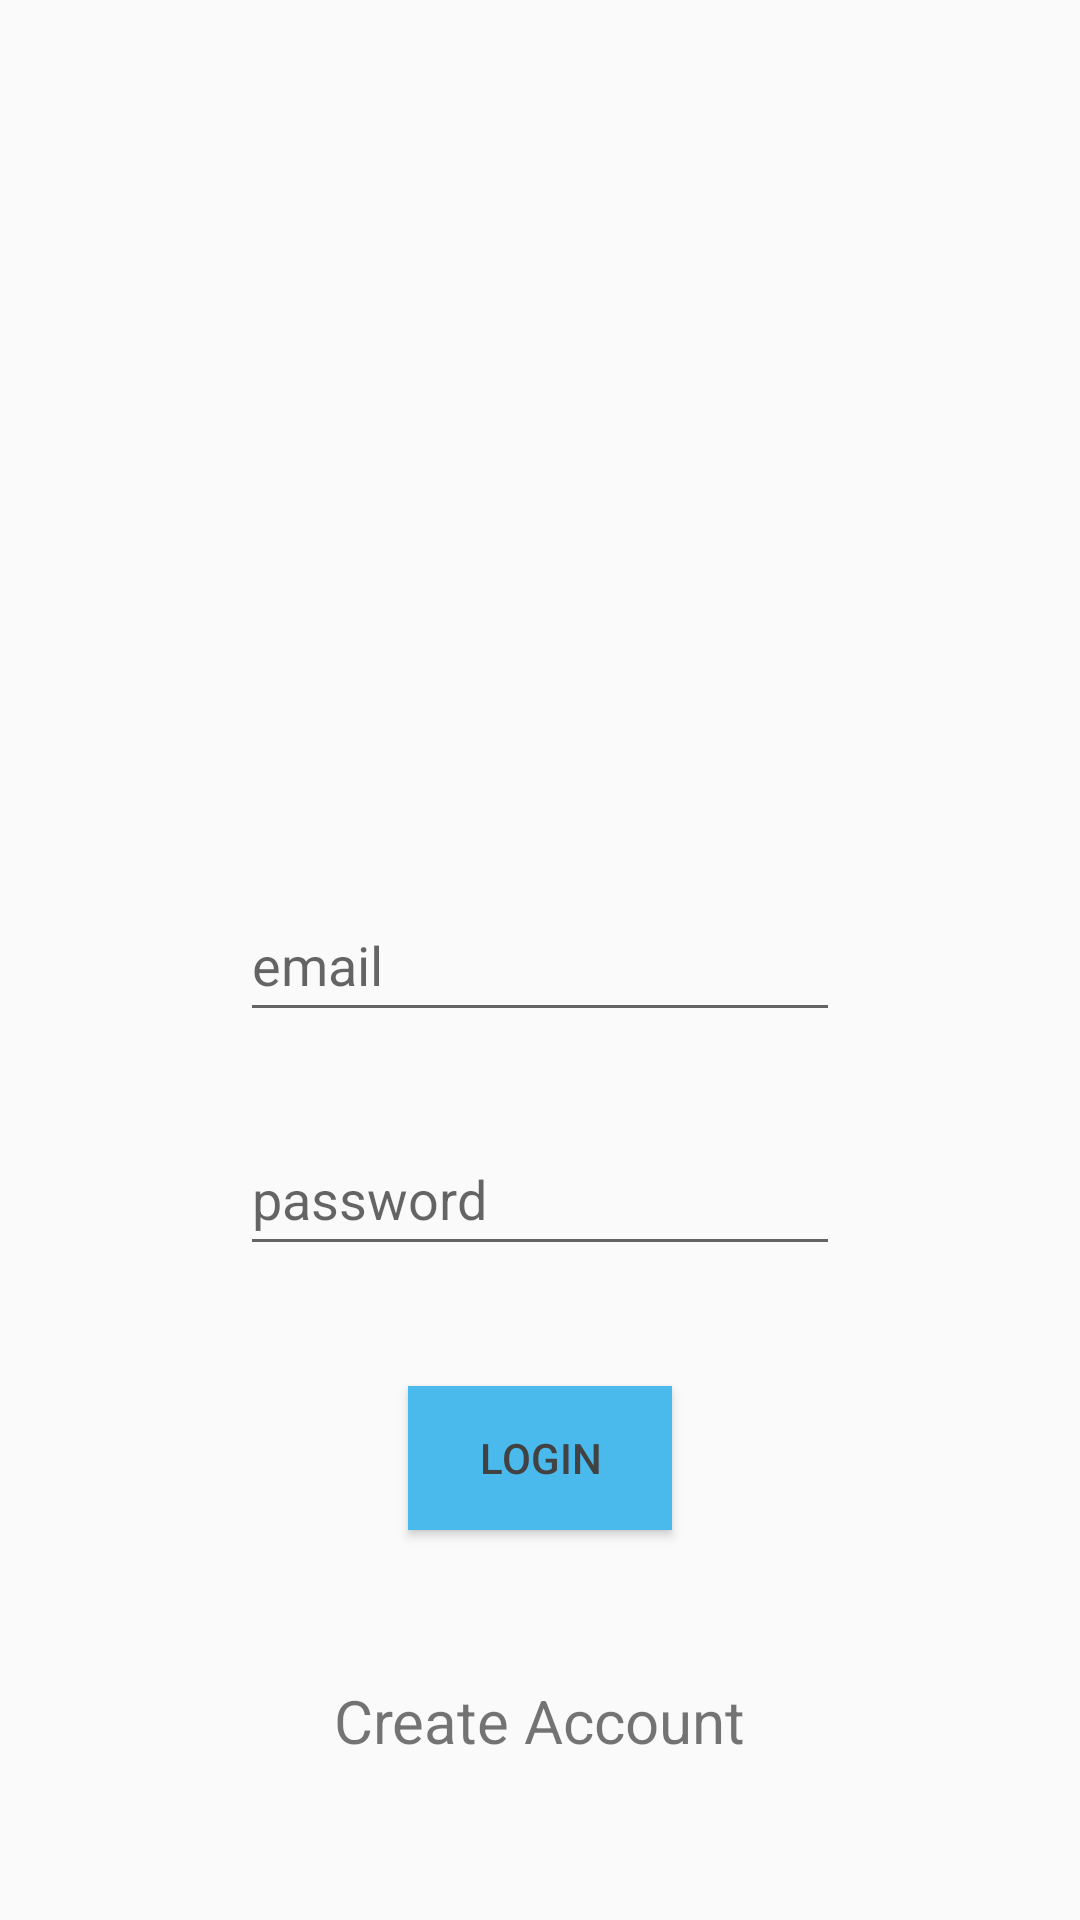

The Android layout XML behind this screen, and the referenced resources:
<!-- AndroidManifest.xml: activity theme AppTheme -->
<!-- res/layout/activity_login.xml -->
<?xml version="1.0" encoding="utf-8"?>
<RelativeLayout xmlns:android="http://schemas.android.com/apk/res/android"
    xmlns:app="http://schemas.android.com/apk/res-auto"
    xmlns:tools="http://schemas.android.com/tools"
    android:layout_width="match_parent"
    android:layout_height="match_parent"
    tools:context=".LoginActivity">

    <EditText
        android:id="@+id/email_login"
        android:layout_width="200dp"
        android:layout_height="wrap_content"
        android:layout_centerInParent="true"
        android:hint="email"
        android:minHeight="48dp" />

    <EditText
        android:id="@+id/password_login"
        android:layout_width="200dp"
        android:layout_height="wrap_content"
        android:layout_below="@+id/email_login"
        android:layout_centerHorizontal="true"
        android:layout_marginTop="30dp"
        android:hint="password"
        android:minHeight="48dp" />

    <Button
        android:id="@+id/btn_login"
        android:layout_width="wrap_content"
        android:layout_height="wrap_content"
        android:layout_below="@+id/password_login"
        android:layout_centerHorizontal="true"
        android:layout_marginTop="40dp"
        android:background="#4ABAED"
        android:text="Login"
        android:textColor="#424242" />

    <TextView
        android:layout_width="wrap_content"
        android:layout_height="wrap_content"
        android:id="@+id/register_txt"
        android:layout_centerHorizontal="true"
        android:layout_below="@+id/btn_login"
        android:layout_marginTop="50dp"
        android:text="Create Account"
        android:textSize="20sp"/>

    <TextView
        android:id="@+id/registrationSuccessMessage"
        android:layout_width="wrap_content"
        android:layout_height="wrap_content"
        android:layout_below="@+id/btn_login"
        android:layout_centerHorizontal="true"
        android:layout_marginTop="20dp"
        android:text=""
        android:textColor="#000000"
        android:textSize="16sp" />


</RelativeLayout>
<!-- resources referenced by this layout -->
<resources>
  <style name="AppTheme" parent="Theme.AppCompat.Light.DarkActionBar">
          
          <item name="colorPrimary">@color/colorPrimary</item>
          <item name="colorPrimaryDark">@color/colorPrimaryDark</item>
          <item name="colorAccent">@color/colorAccent</item>
      </style>
  <!-- not gathered from this repository: default colours our renderer supplied (Android Studio template values) -->
  <color name="colorPrimary">#FF6200EE</color>
  <color name="colorPrimaryDark">#FF3700B3</color>
  <color name="colorAccent">#FF03DAC5</color>
</resources>
